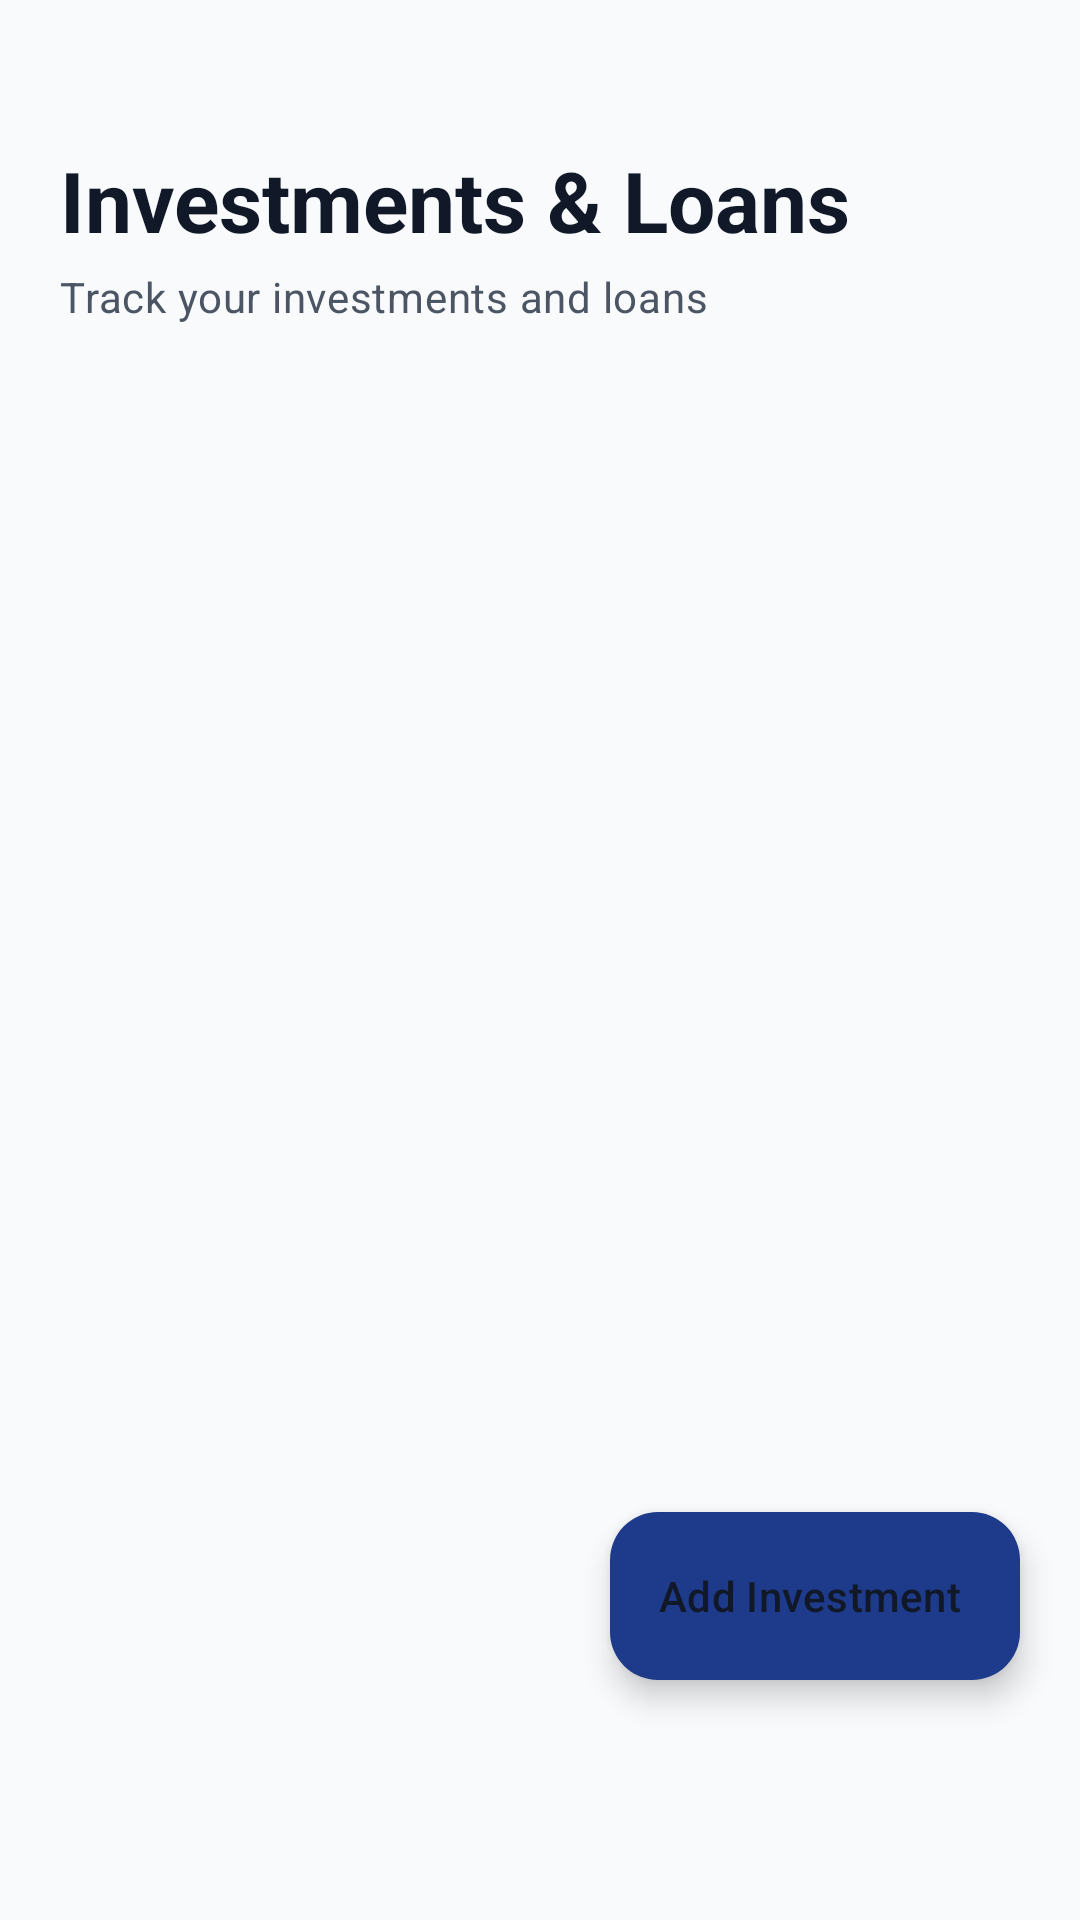

This screen was rendered from an Android layout file. Write that file and the resources it references.
<!-- AndroidManifest.xml: application theme Theme.BudgetBoss -->
<!-- res/layout/fragment_investments.xml -->
<?xml version="1.0" encoding="utf-8"?>
<androidx.coordinatorlayout.widget.CoordinatorLayout xmlns:android="http://schemas.android.com/apk/res/android"
    xmlns:app="http://schemas.android.com/apk/res-auto"
    xmlns:tools="http://schemas.android.com/tools"
    android:layout_width="match_parent"
    android:layout_height="match_parent"
    android:background="?android:attr/colorBackground">

    <LinearLayout
        android:layout_width="match_parent"
        android:layout_height="match_parent"
        android:orientation="vertical">

        
        <LinearLayout
            android:layout_width="match_parent"
            android:layout_height="wrap_content"
            android:orientation="vertical"
            android:paddingHorizontal="20dp"
            android:paddingTop="48dp"
            android:paddingBottom="16dp">

            <TextView
                android:layout_width="wrap_content"
                android:layout_height="wrap_content"
                android:text="Investments &amp; Loans"
                android:textAppearance="?attr/textAppearanceHeadlineMedium"
                android:textStyle="bold"
                android:textColor="?attr/colorOnBackground"/>

            <TextView
                android:layout_width="wrap_content"
                android:layout_height="wrap_content"
                android:text="Track your investments and loans"
                android:textAppearance="?attr/textAppearanceBodyMedium"
                android:textColor="?attr/colorOnSurfaceVariant"
                android:layout_marginTop="4dp"/>
        </LinearLayout>

        
        <FrameLayout
            android:layout_width="match_parent"
            android:layout_height="0dp"
            android:layout_weight="1">

            <androidx.recyclerview.widget.RecyclerView
                android:id="@+id/rvInvestments"
                android:layout_width="match_parent"
                android:layout_height="match_parent"
                android:clipToPadding="false"
                android:paddingBottom="88dp"
                app:layoutManager="androidx.recyclerview.widget.LinearLayoutManager"
                tools:listitem="@layout/item_investment"/>

            
            <LinearLayout
                android:id="@+id/layoutEmpty"
                android:layout_width="match_parent"
                android:layout_height="match_parent"
                android:orientation="vertical"
                android:gravity="center"
                android:padding="32dp"
                android:visibility="gone">

                <FrameLayout
                    android:layout_width="80dp"
                    android:layout_height="80dp"
                    android:background="@drawable/bg_stat_savings">

                    <ImageView
                        android:layout_width="40dp"
                        android:layout_height="40dp"
                        android:layout_gravity="center"
                        android:src="@drawable/ic_investments"
                        app:tint="@color/status_savings"
                        android:contentDescription="Investments"/>
                </FrameLayout>

                <TextView
                    android:layout_width="wrap_content"
                    android:layout_height="wrap_content"
                    android:text="No Investments Yet"
                    android:textAppearance="?attr/textAppearanceTitleLarge"
                    android:textStyle="bold"
                    android:textColor="?attr/colorOnBackground"
                    android:layout_marginTop="20dp"/>

                <TextView
                    android:layout_width="wrap_content"
                    android:layout_height="wrap_content"
                    android:text="Start tracking your investments, SIPs, and loans to monitor your wealth growth"
                    android:textAppearance="?attr/textAppearanceBodyMedium"
                    android:textColor="?attr/colorOnSurfaceVariant"
                    android:gravity="center"
                    android:layout_marginTop="8dp"/>

                <com.google.android.material.button.MaterialButton
                    android:id="@+id/btnAddFirstInvestment"
                    android:layout_width="wrap_content"
                    android:layout_height="wrap_content"
                    android:layout_marginTop="24dp"
                    android:text="Add Your First Investment"
                    app:icon="@drawable/ic_add"
                    app:cornerRadius="12dp"/>
            </LinearLayout>
        </FrameLayout>
    </LinearLayout>

    <com.google.android.material.floatingactionbutton.ExtendedFloatingActionButton
        android:id="@+id/fabAddInvestment"
        android:layout_width="wrap_content"
        android:layout_height="wrap_content"
        android:layout_marginEnd="20dp"
        android:layout_marginBottom="80dp"
        android:layout_gravity="bottom|end"
        android:text="Add Investment"
        app:icon="@drawable/ic_add"
        app:backgroundTint="@color/blue_primary"/>

</androidx.coordinatorlayout.widget.CoordinatorLayout>
<!-- res/layout/item_investment.xml (included above) -->
<?xml version="1.0" encoding="utf-8"?>
<com.google.android.material.card.MaterialCardView xmlns:android="http://schemas.android.com/apk/res/android"
    xmlns:app="http://schemas.android.com/apk/res-auto"
    android:layout_width="match_parent"
    android:layout_height="wrap_content"
    android:layout_marginHorizontal="16dp"
    android:layout_marginVertical="6dp"
    app:cardCornerRadius="16dp"
    app:cardElevation="0dp"
    app:strokeWidth="1dp"
    app:strokeColor="@color/colorCardBorder"
    app:cardBackgroundColor="?attr/colorSurface"
    android:foreground="?attr/selectableItemBackground">

    <LinearLayout
        android:layout_width="match_parent"
        android:layout_height="wrap_content"
        android:orientation="horizontal"
        android:gravity="center_vertical"
        android:padding="16dp">

        
        <FrameLayout
            android:id="@+id/iconContainer"
            android:layout_width="44dp"
            android:layout_height="44dp"
            android:background="@drawable/bg_stat_savings">

            <ImageView
                android:id="@+id/ivIcon"
                android:layout_width="22dp"
                android:layout_height="22dp"
                android:layout_gravity="center"
                android:src="@drawable/ic_investments"
                app:tint="@color/status_savings"
                android:contentDescription="Investment"/>
        </FrameLayout>

        
        <LinearLayout
            android:layout_width="0dp"
            android:layout_height="wrap_content"
            android:layout_weight="1"
            android:orientation="vertical"
            android:layout_marginStart="14dp">

            <TextView
                android:id="@+id/tvName"
                android:layout_width="wrap_content"
                android:layout_height="wrap_content"
                android:text="Investment Name"
                android:textAppearance="?attr/textAppearanceTitleMedium"
                android:textColor="?attr/colorOnSurface"
                android:maxLines="1"
                android:ellipsize="end"/>

            <TextView
                android:id="@+id/tvType"
                android:layout_width="wrap_content"
                android:layout_height="wrap_content"
                android:text="SIP"
                android:textAppearance="?attr/textAppearanceBodySmall"
                android:textColor="?attr/colorOnSurfaceVariant"
                android:layout_marginTop="2dp"/>
        </LinearLayout>

        
        <LinearLayout
            android:layout_width="wrap_content"
            android:layout_height="wrap_content"
            android:orientation="vertical"
            android:gravity="end">

            <TextView
                android:id="@+id/tvAmount"
                android:layout_width="wrap_content"
                android:layout_height="wrap_content"
                android:text="₹10,000"
                android:textAppearance="?attr/textAppearanceTitleMedium"
                android:textStyle="bold"
                android:textColor="@color/status_income"/>

            <TextView
                android:id="@+id/tvRate"
                android:layout_width="wrap_content"
                android:layout_height="wrap_content"
                android:text="12% p.a."
                android:textAppearance="?attr/textAppearanceBodySmall"
                android:textColor="?attr/colorOnSurfaceVariant"/>
        </LinearLayout>

        <ImageView
            android:layout_width="20dp"
            android:layout_height="20dp"
            android:layout_marginStart="8dp"
            android:src="@drawable/ic_chevron_right"
            app:tint="?attr/colorOnSurfaceVariant"
            android:contentDescription="More"/>
    </LinearLayout>
</com.google.android.material.card.MaterialCardView>
<!-- resources referenced by this layout -->
<resources>
  <color name="blue_primary">#1E3A8A</color>
  <color name="colorCardBorder">#D1D5DB</color>
  <color name="status_income">#16A34A</color>
  <color name="status_savings">#2563EB</color>
  <style name="Theme.BudgetBoss" parent="Base.Theme.BudgetBoss" />
  <color name="colorPrimary">@color/blue_primary</color>
  <color name="colorOnPrimary">#FFFFFF</color>
  <color name="colorSurfaceLight">#F1F5F9</color>
  <color name="colorOnSurface">@color/textColorPrimary</color>
  <color name="colorSecondary">@color/green_secondary</color>
  <color name="colorOnSecondary">#FFFFFF</color>
  <color name="colorSecondaryVariant">@color/green_dark</color>
  <color name="colorAccent">@color/red_accent</color>
  <color name="colorError">@color/red_accent</color>
  <color name="colorSurface">#FFFFFF</color>
  <color name="textColorSecondary">#4B5563</color>
  <color name="colorBackground">#F8FAFC</color>
  <color name="colorOnBackground">@color/textColorPrimary</color>
  <style name="TextAppearance.BudgetBoss.TitleLarge" parent="TextAppearance.Material3.TitleLarge">
          <item name="android:fontFamily">sans-serif</item>
          <item name="android:textColor">?attr/colorOnSurface</item>
      </style>
  <style name="TextAppearance.BudgetBoss.TitleMedium" parent="TextAppearance.Material3.TitleMedium">
          <item name="android:fontFamily">sans-serif</item>
          <item name="android:textColor">?attr/colorOnSurface</item>
      </style>
  <style name="TextAppearance.BudgetBoss.TitleSmall" parent="TextAppearance.Material3.TitleSmall">
          <item name="android:fontFamily">sans-serif</item>
          <item name="android:textColor">?attr/colorOnSurface</item>
      </style>
  <style name="TextAppearance.BudgetBoss.BodyLarge" parent="TextAppearance.Material3.BodyLarge">
          <item name="android:fontFamily">sans-serif</item>
          <item name="android:textColor">?attr/colorOnSurface</item>
      </style>
  <style name="TextAppearance.BudgetBoss.BodyMedium" parent="TextAppearance.Material3.BodyMedium">
          <item name="android:fontFamily">sans-serif</item>
          <item name="android:textColor">?attr/colorOnSurface</item>
      </style>
  <style name="TextAppearance.BudgetBoss.BodySmall" parent="TextAppearance.Material3.BodySmall">
          <item name="android:fontFamily">sans-serif</item>
          <item name="android:textColor">?attr/colorOnSurface</item>
      </style>
  <style name="TextAppearance.BudgetBoss.LabelLarge" parent="TextAppearance.Material3.LabelLarge">
          <item name="android:fontFamily">sans-serif</item>
          <item name="android:textColor">?attr/colorOnSurface</item>
      </style>
  <style name="TextAppearance.BudgetBoss.LabelMedium" parent="TextAppearance.Material3.LabelMedium">
          <item name="android:fontFamily">sans-serif</item>
          <item name="android:textColor">?attr/colorOnSurface</item>
      </style>
  <style name="TextAppearance.BudgetBoss.LabelSmall" parent="TextAppearance.Material3.LabelSmall">
          <item name="android:fontFamily">sans-serif</item>
          <item name="android:textColor">?attr/colorOnSurface</item>
      </style>
  <style name="ShapeAppearance.BudgetBoss.Corner.ExtraSmall" parent="ShapeAppearance.Material3.Corner.ExtraSmall" />
  <style name="ShapeAppearance.BudgetBoss.Corner.Small" parent="ShapeAppearance.Material3.Corner.Small" />
  <style name="ShapeAppearance.BudgetBoss.Corner.Medium" parent="ShapeAppearance.Material3.Corner.Medium" />
  <style name="ShapeAppearance.BudgetBoss.Corner.Large" parent="ShapeAppearance.Material3.Corner.Large" />
  <style name="ShapeAppearance.BudgetBoss.Corner.ExtraLarge" parent="ShapeAppearance.Material3.Corner.ExtraLarge" />
  <color name="textColorPrimary">#111827</color>
  <color name="green_secondary">#15803D</color>
  <color name="green_dark">#14532D</color>
  <color name="red_accent">#B91C1C</color>
</resources>
